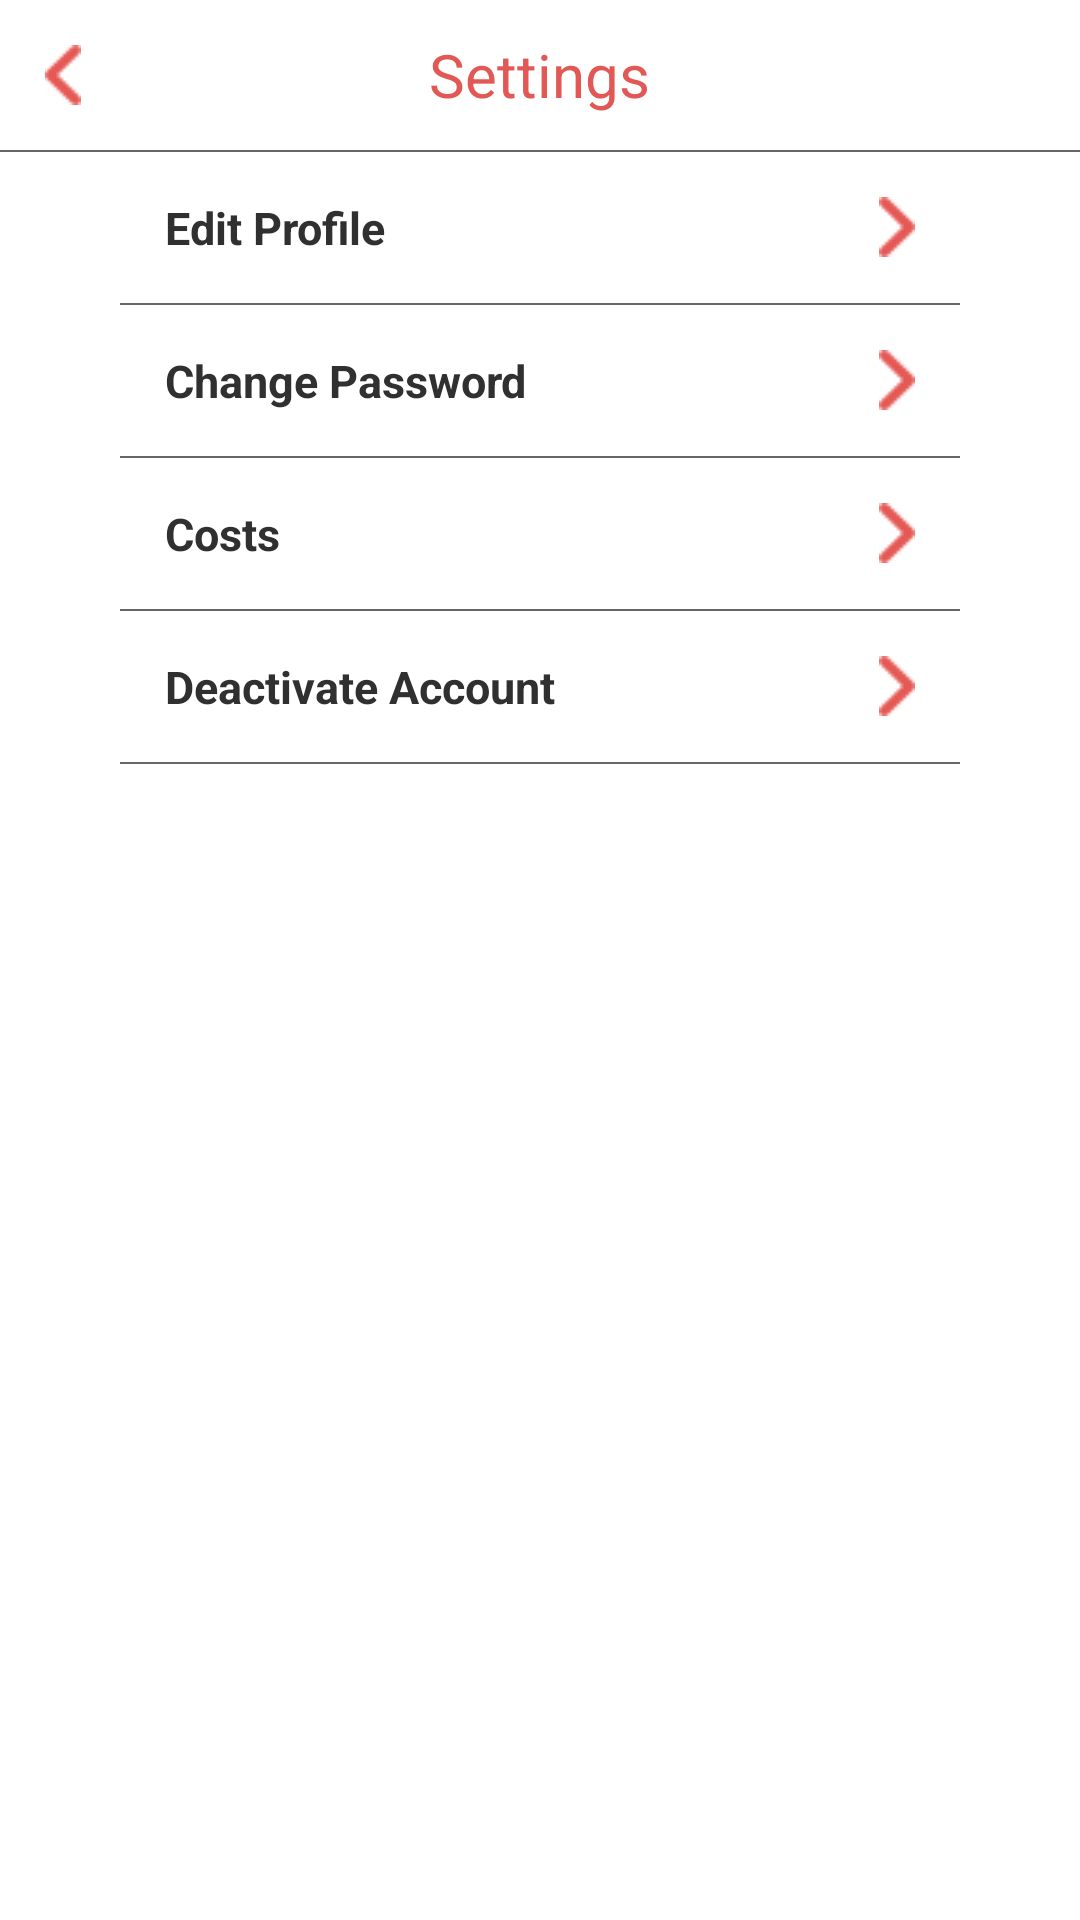

Reconstruct the res/layout file that produces this screen, plus the resources it refers to.
<!-- AndroidManifest.xml: application theme AppTheme.NoToolBarWithABrandTheme -->
<!-- res/layout/fragment_settings.xml -->
<?xml version="1.0" encoding="utf-8"?>
<LinearLayout xmlns:android="http://schemas.android.com/apk/res/android"
    xmlns:app="http://schemas.android.com/apk/res-auto"
    xmlns:tools="http://schemas.android.com/tools"
    android:id="@+id/activity_intro"
    android:layout_width="match_parent"
    android:layout_height="match_parent"
    android:theme="@style/AppTheme.NoToolBarWithABrandTheme"
    android:orientation="vertical"
    tools:context=".activities.SettingsActivity">

    <RelativeLayout
        android:layout_width="match_parent"
        android:layout_height="wrap_content">

        <ImageView
            android:layout_width="wrap_content"
            android:layout_height="wrap_content"
            android:layout_marginBottom="15dp"
            android:layout_marginLeft="15dp"
            android:layout_marginTop="15dp"
            app:srcCompat="@drawable/ico_back_arrow" />

        <TextView
            android:layout_width="wrap_content"
            android:layout_height="wrap_content"
            android:layout_centerHorizontal="true"
            android:layout_centerVertical="true"
            android:layout_marginTop="15dp"
            android:text="@string/titleSettings"
            android:textColor="@color/colorBrand1"
            android:textSize="20sp" />
    </RelativeLayout>

    <View
        android:layout_width="match_parent"
        android:layout_height="0.5dp"
        android:background="@color/colorBorder" />

    <RelativeLayout
        android:layout_width="match_parent"
        android:layout_height="wrap_content">

        <TextView
            android:id="@+id/editProfile"
            android:layout_width="match_parent"
            android:layout_height="wrap_content"
            android:layout_marginLeft="55dp"
            android:layout_marginRight="70dp"
            android:layout_marginTop="15dp"
            android:text="@string/editProfile"
            android:textStyle="bold"
            android:textColor="@color/black"
            android:textSize="15sp" />

        <ImageView
            android:layout_width="wrap_content"
            android:layout_height="wrap_content"
            android:layout_alignParentRight="true"
            android:layout_marginRight="55dp"
            android:layout_marginTop="15dp"
            app:srcCompat="@drawable/ico_more" />
    </RelativeLayout>
    >

    <View
        android:layout_width="match_parent"
        android:layout_height="0.5dp"
        android:layout_marginLeft="40dp"
        android:layout_marginRight="40dp"
        android:textStyle="bold"
        android:layout_marginTop="15dp"
        android:background="@color/colorBorder" />

    <RelativeLayout
        android:layout_width="match_parent"
        android:layout_height="wrap_content">

        <TextView
            android:layout_width="match_parent"
            android:layout_height="wrap_content"
            android:layout_marginLeft="55dp"
            android:layout_marginRight="70dp"
            android:textStyle="bold"
            android:layout_marginTop="15dp"
            android:text="@string/changePassword"
            android:textColor="@color/black"
            android:textSize="15sp" />

        <ImageView
            android:layout_width="wrap_content"
            android:layout_height="wrap_content"
            android:layout_alignParentRight="true"
            android:layout_marginRight="55dp"
            android:layout_marginTop="15dp"
            app:srcCompat="@drawable/ico_more" />
    </RelativeLayout>
    >

    <View
        android:layout_width="match_parent"
        android:layout_height="0.5dp"
        android:layout_marginLeft="40dp"
        android:layout_marginRight="40dp"
        android:layout_marginTop="15dp"
        android:background="@color/colorBorder" />

    <RelativeLayout
        android:layout_width="match_parent"
        android:layout_height="wrap_content">

        <TextView
            android:layout_width="match_parent"
            android:layout_height="wrap_content"
            android:layout_marginLeft="55dp"
            android:layout_marginRight="70dp"
            android:textStyle="bold"
            android:layout_marginTop="15dp"
            android:text="@string/costs"
            android:textColor="@color/black"
            android:textSize="15sp" />

        <ImageView
            android:layout_width="wrap_content"
            android:layout_height="wrap_content"
            android:layout_alignParentRight="true"
            android:layout_marginRight="55dp"
            android:layout_marginTop="15dp"
            app:srcCompat="@drawable/ico_more" />
    </RelativeLayout>
    >

    <View
        android:layout_width="match_parent"
        android:layout_height="0.5dp"
        android:layout_marginLeft="40dp"
        android:layout_marginRight="40dp"
        android:layout_marginTop="15dp"
        android:background="@color/colorBorder" />

    <RelativeLayout
        android:layout_width="match_parent"
        android:layout_height="wrap_content">

        <TextView
            android:layout_width="match_parent"
            android:layout_height="wrap_content"
            android:layout_marginLeft="55dp"
            android:layout_marginRight="70dp"
            android:textStyle="bold"
            android:layout_marginTop="15dp"
            android:text="@string/deactivateAccount"
            android:textColor="@color/black"
            android:textSize="15sp" />

        <ImageView
            android:layout_width="wrap_content"
            android:layout_height="wrap_content"
            android:layout_alignParentRight="true"
            android:layout_marginRight="55dp"
            android:layout_marginTop="15dp"
            app:srcCompat="@drawable/ico_more" />
    </RelativeLayout>
    >

    <View
        android:layout_width="match_parent"
        android:layout_height="0.5dp"
        android:layout_marginLeft="40dp"
        android:layout_marginRight="40dp"
        android:layout_marginTop="15dp"
        android:background="@color/colorBorder" />

</LinearLayout>
<!-- resources referenced by this layout -->
<resources>
  <color name="black">#303030</color>
  <color name="colorBorder">#666666</color>
  <color name="colorBrand1">#e15854</color>
  <!-- drawable ico_back_arrow: png bitmap (drawable-v24, 529 bytes) -->
  <!-- drawable ico_more: png bitmap (drawable-v24, 564 bytes) -->
  <string name="changePassword">Change Password</string>
  <string name="costs">Costs</string>
  <string name="deactivateAccount">Deactivate Account</string>
  <string name="editProfile">Edit Profile</string>
  <string name="titleSettings">Settings</string>
  <style name="AppTheme.NoToolBarWithABrandTheme">
          <item name="android:windowActionBar">false</item>
          <item name="windowNoTitle">true</item>
          <item name="android:textCursorDrawable">@null</item>
          <item name="android:statusBarColor">@color/colorBrand1</item>
          <item name="android:windowBackground">@color/colorWhite</item>
      </style>
  <color name="colorWhite">#ffffff</color>
</resources>
